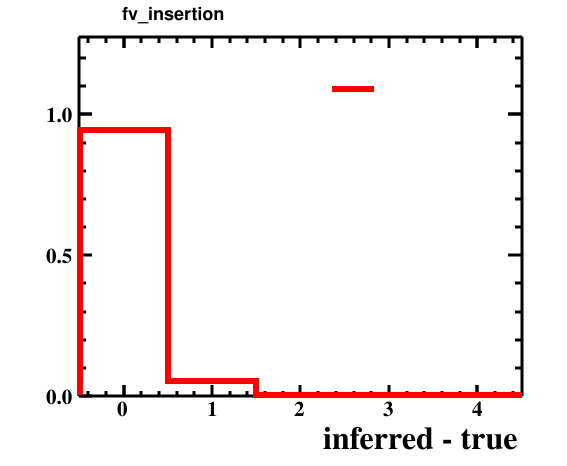

Source data for this figure (header and first rows):
bin_low_edge, contents, xtitle, binlabel
-1.5, 0.0, inferred - true, 
-0.5, 0.9432, inferred - true, 
0.5, 0.0527, inferred - true, 
1.5, 0.0017, inferred - true, 
2.5, 0.0018, inferred - true, 
3.5, 0.0006, inferred - true, 
4.5, 0.0, inferred - true, 
